Image classification data set "prep" (qwopiy/eye_project on GitHub). Class labels (4): center, down, left, right.

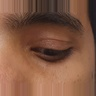
Label: down

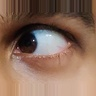
Label: right

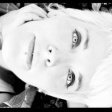
Label: center

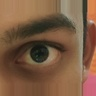
Label: center

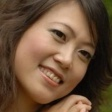
Label: left

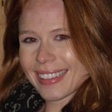
Label: right
